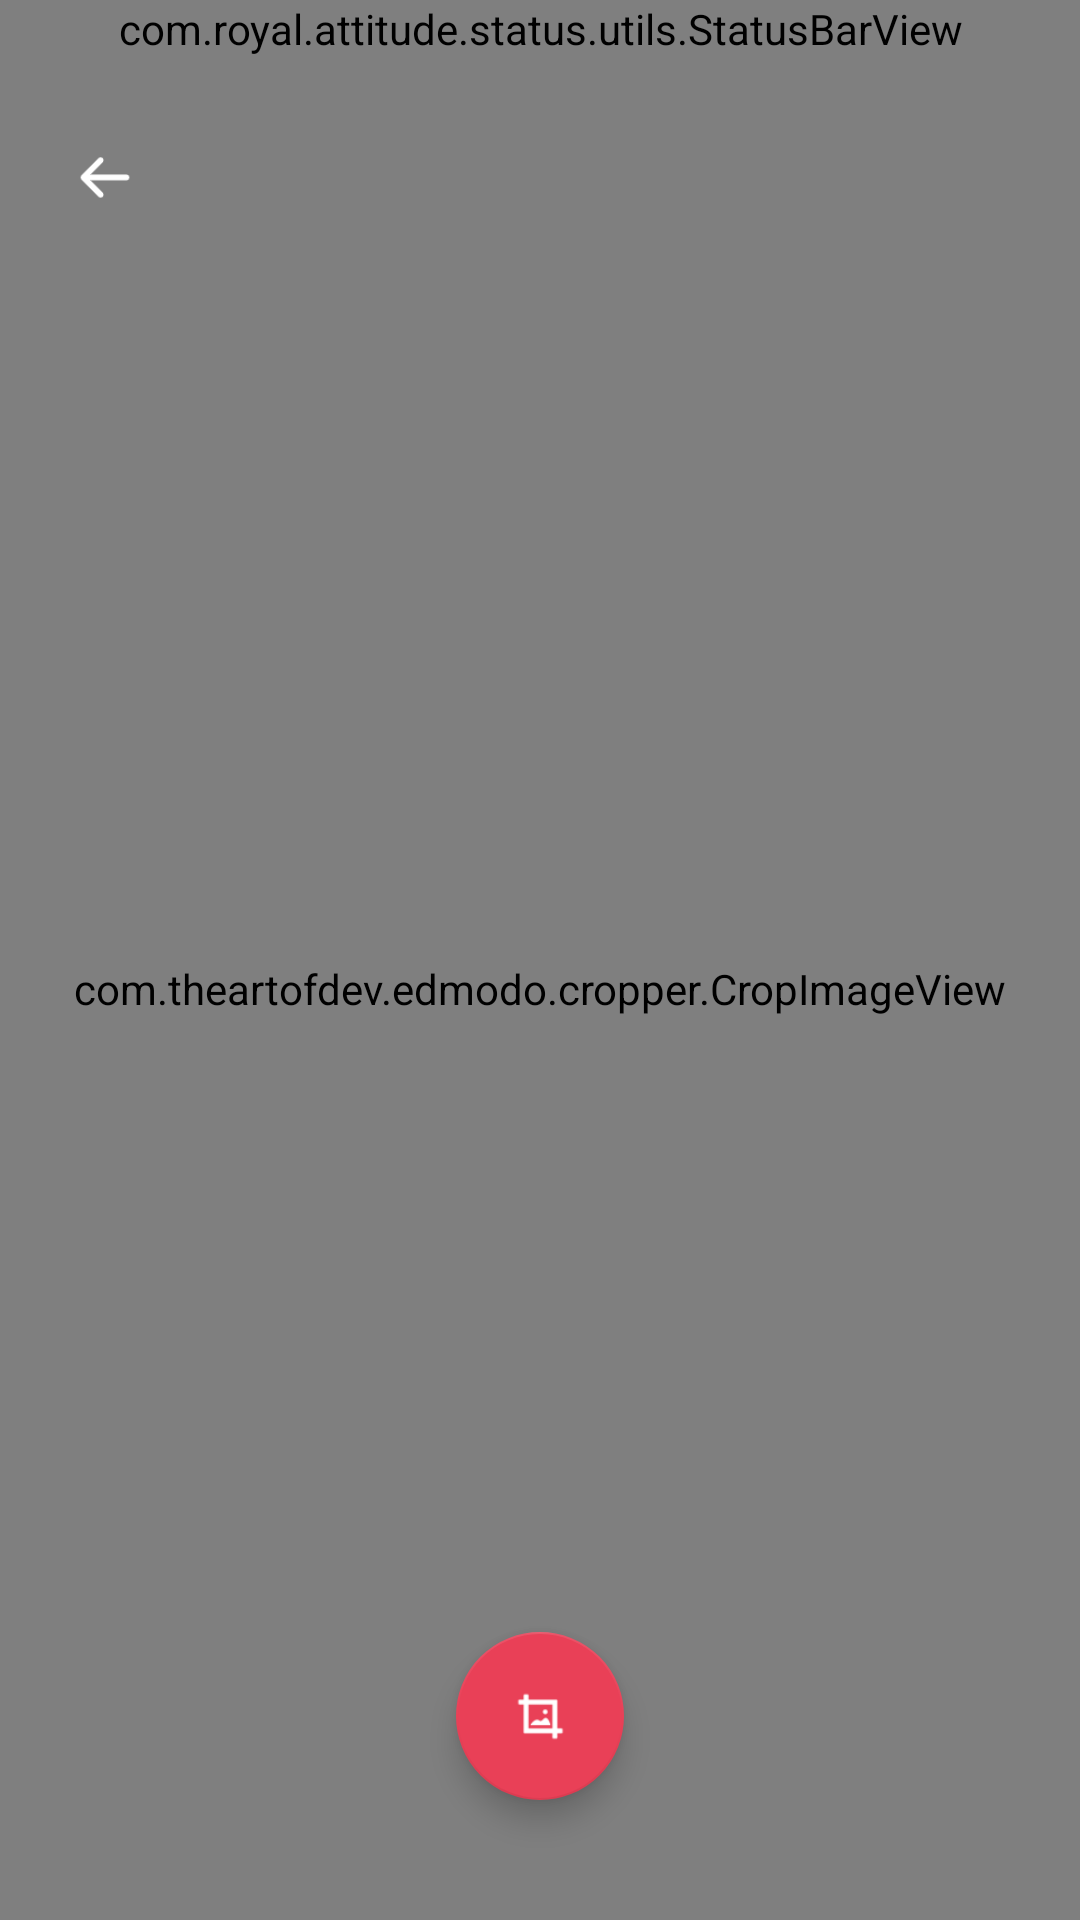

Android layout source for this screen:
<!-- AndroidManifest.xml: application theme AppTheme -->
<!-- res/layout/activity_setwallpaper.xml -->
<?xml version="1.0" encoding="utf-8"?>
<RelativeLayout xmlns:android="http://schemas.android.com/apk/res/android"
    xmlns:app="http://schemas.android.com/apk/res-auto"
    android:orientation="vertical"
    android:layout_width="match_parent"
    android:layout_height="match_parent"
    android:background="@color/bg">

    <com.royal.attitude.status.utils.StatusBarView
        android:id="@+id/statusBar"
        android:layout_width="match_parent"
        android:layout_height="wrap_content"
        android:background="@drawable/bg_grt_status_bar" />

    <com.theartofdev.edmodo.cropper.CropImageView
        android:id="@+id/iv_crop"
        android:layout_width="match_parent"
        android:layout_height="match_parent"
        android:layout_below="@+id/statusBar"/>

    <ImageView
        android:id="@+id/iv_back_crop"
        android:layout_width="40dp"
        android:layout_height="40dp"
        android:src="@mipmap/ic_back"
        android:padding="10dp"
        android:layout_marginTop="20dp"
        android:layout_marginStart="15dp"
        android:layout_marginLeft="15dp"
        android:background="?attr/selectableItemBackground"
        android:contentDescription="@string/image"
        android:layout_below="@+id/statusBar"/>

    <com.google.android.material.floatingactionbutton.FloatingActionButton
        android:id="@+id/button_setwallpaper"
        android:layout_width="wrap_content"
        android:layout_height="wrap_content"
        android:layout_marginBottom="40dp"
        app:fabSize="normal"
        android:src="@mipmap/setwall"
        android:layout_alignParentBottom="true"
        android:layout_centerInParent="true"
        app:backgroundTint="@color/fab_button"/>

</RelativeLayout>
<!-- resources referenced by this layout -->
<resources>
  <color name="bg">#F8F9FB</color>
  <color name="fab_button">#e94057</color>
  <!-- drawable bg_grt_status_bar (drawable) -->
  <?xml version="1.0" encoding="utf-8"?>
  <shape xmlns:android="http://schemas.android.com/apk/res/android"
      android:shape="rectangle">
      <gradient android:startColor="@color/gradient_color_status_1"
          android:endColor="@color/gradient_color_status_2"
          android:angle="315"
          android:type="linear"/>
  </shape>
  <!-- mipmap ic_back: png bitmap (mipmap-hdpi, 1387 bytes) -->
  <!-- mipmap setwall: png bitmap (mipmap-hdpi, 1452 bytes) -->
  <string name="image">Image</string>
  <style name="AppTheme" parent="Theme.MaterialComponents.Light.NoActionBar.Bridge">
          
          <item name="colorPrimary">@color/colorPrimary</item>
          <item name="colorPrimaryDark">@color/colorPrimaryDark</item>
          <item name="colorAccent">@color/colorAccent</item>
      </style>
  <color name="gradient_color_status_1">#CF5F1D</color>
  <color name="gradient_color_status_2">#C53648</color>
  <color name="colorPrimary">#f27121</color>
  <color name="colorPrimaryDark">#031729</color>
  <color name="colorAccent">#3C55D1</color>
</resources>
